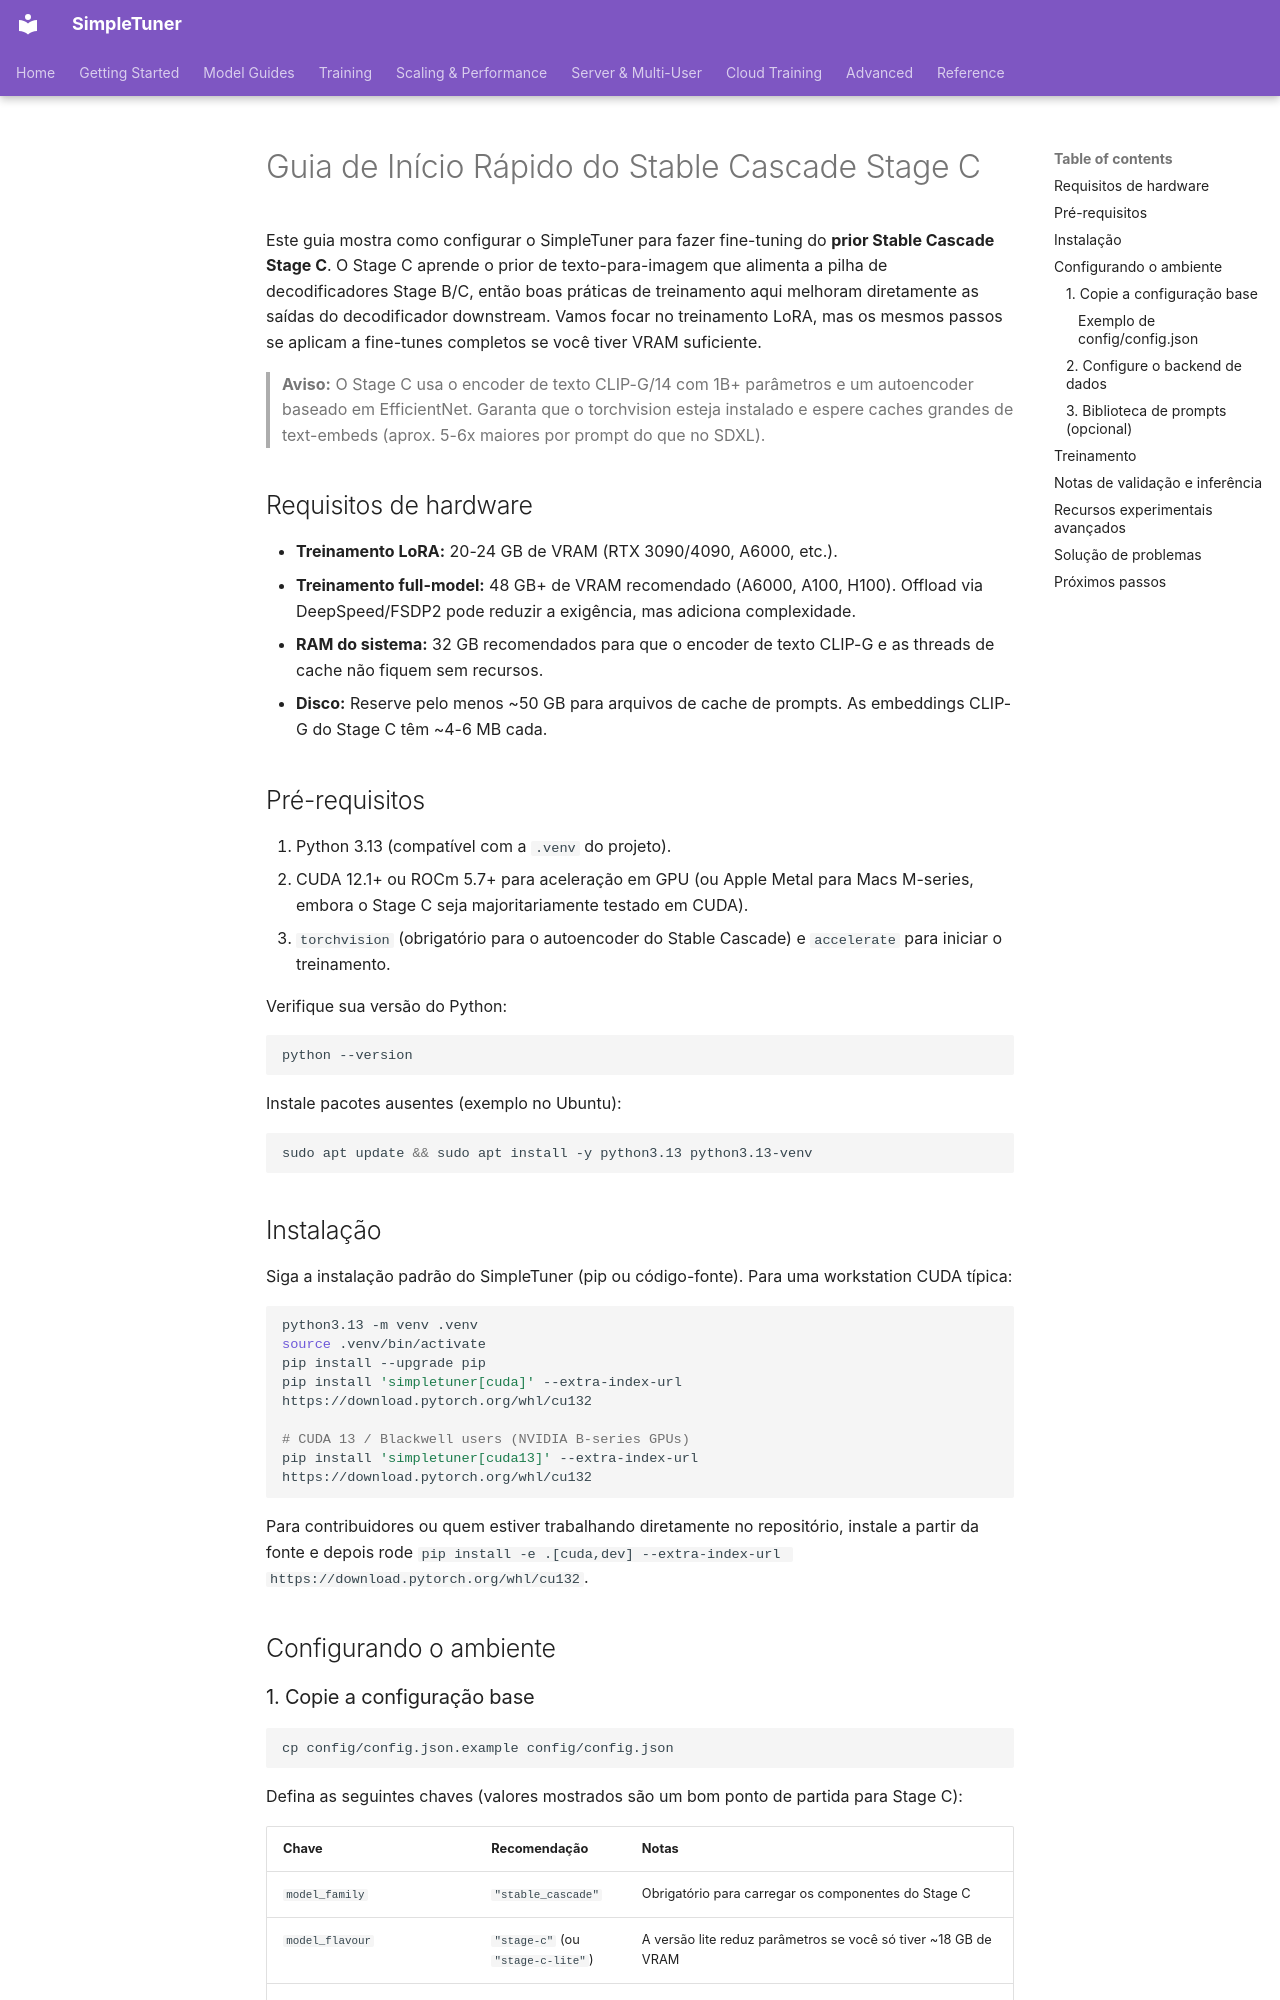

repository: bghira/SimpleTuner · page: quickstart/STABLE_CASCADE_C.pt-BR/index.html · generator: mkdocs

# Guia de Início Rápido do Stable Cascade Stage C

Este guia mostra como configurar o SimpleTuner para fazer fine-tuning do **prior Stable Cascade Stage C**. O Stage C aprende o prior de texto-para-imagem que alimenta a pilha de decodificadores Stage B/C, então boas práticas de treinamento aqui melhoram diretamente as saídas do decodificador downstream. Vamos focar no treinamento LoRA, mas os mesmos passos se aplicam a fine-tunes completos se você tiver VRAM suficiente.

> **Aviso:** O Stage C usa o encoder de texto CLIP-G/14 com 1B+ parâmetros e um autoencoder baseado em EfficientNet. Garanta que o torchvision esteja instalado e espere caches grandes de text-embeds (aprox. 5-6x maiores por prompt do que no SDXL).

## Requisitos de hardware

- **Treinamento LoRA:** 20-24 GB de VRAM (RTX 3090/4090, A6000, etc.).
- **Treinamento full-model:** 48 GB+ de VRAM recomendado (A6000, A100, H100). Offload via DeepSpeed/FSDP2 pode reduzir a exigência, mas adiciona complexidade.
- **RAM do sistema:** 32 GB recomendados para que o encoder de texto CLIP-G e as threads de cache não fiquem sem recursos.
- **Disco:** Reserve pelo menos ~50 GB para arquivos de cache de prompts. As embeddings CLIP-G do Stage C têm ~4-6 MB cada.

## Pré-requisitos

1. Python 3.13 (compatível com a `.venv` do projeto).
2. CUDA 12.1+ ou ROCm 5.7+ para aceleração em GPU (ou Apple Metal para Macs M-series, embora o Stage C seja majoritariamente testado em CUDA).
3. `torchvision` (obrigatório para o autoencoder do Stable Cascade) e `accelerate` para iniciar o treinamento.

Verifique sua versão do Python:

```bash
python --version
```

Instale pacotes ausentes (exemplo no Ubuntu):

```bash
sudo apt update && sudo apt install -y python3.13 python3.13-venv
```

## Instalação

Siga a instalação padrão do SimpleTuner (pip ou código-fonte). Para uma workstation CUDA típica:

```bash
python3.13 -m venv .venv
source .venv/bin/activate
pip install --upgrade pip
pip install 'simpletuner[cuda]' --extra-index-url https://download.pytorch.org/whl/cu132

# CUDA 13 / Blackwell users (NVIDIA B-series GPUs)
pip install 'simpletuner[cuda13]' --extra-index-url https://download.pytorch.org/whl/cu132
```

Para contribuidores ou quem estiver trabalhando diretamente no repositório, instale a partir da fonte e depois rode `pip install -e .[cuda,dev] --extra-index-url https://download.pytorch.org/whl/cu132`.

## Configurando o ambiente
